Photos from the image-classification dataset "sea_ice_dataset" in the GitHub repository muschi-lab/earthlab2026. Its 3 classes are: ice, miz, open water.

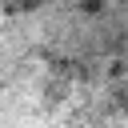
Label: miz

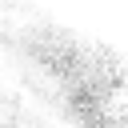
Label: ice

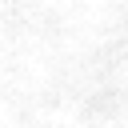
Label: ice

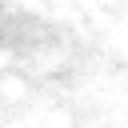
Label: ice

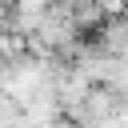
Label: miz

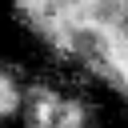
Label: miz
